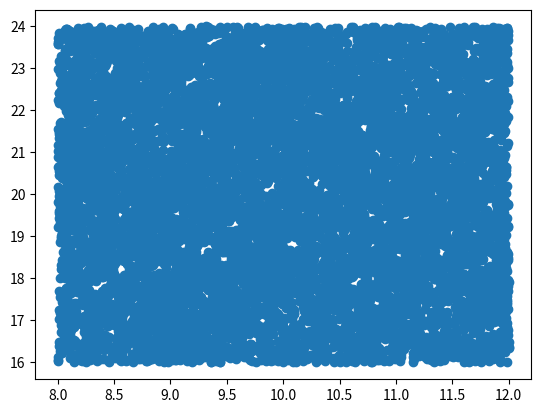
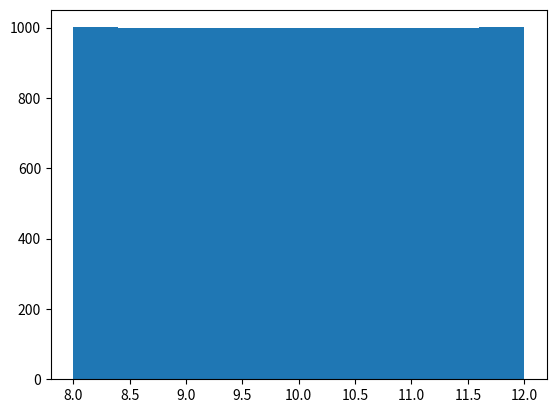

Python code for these plots, in order:
#%%
# function to create DoE for Abaqus
import numpy as np
import pandas as pd
import itertools

def make_mixed_doe(
    n_runs,
    ranges,
    categories,
    seed=42,
    constraints=None,
    round_digits=4,
):
    rng = np.random.default_rng(seed)

    def lhs_1d(low, high, n):
        cut = np.linspace(0.0, 1.0, n + 1)
        u = rng.uniform(cut[:-1], cut[1:])
        rng.shuffle(u)
        return low + u * (high - low)

    num_df = pd.DataFrame({
        name: lhs_1d(low, high, n_runs)
        for name, (low, high) in ranges.items()
    })

    cat_names = list(categories.keys())
    if cat_names:
        cat_levels = list(itertools.product(*[categories[name] for name in cat_names]))
        idx = rng.choice(len(cat_levels), size=n_runs, replace=True)
        cat_df = pd.DataFrame([cat_levels[i] for i in idx], columns=cat_names)
    else:
        cat_df = pd.DataFrame(index=range(n_runs))

    df = pd.concat([num_df, cat_df], axis=1)

    if constraints is not None:
        mask = df.apply(constraints, axis=1)
        df = df[mask].reset_index(drop=True)

    num_cols = list(ranges.keys())
    df[num_cols] = df[num_cols].round(round_digits)

    # add counter as last column
    df["counter"] = np.arange(1, len(df) + 1)

    return df

#%%
ranges = {
           'length'  : (8,12),
           'breadth' : (16,24),
           'Cirlce_radius': (2,2.5),
           'Circle_pos_X' : (-1,1),
           'Circle_pos_Y' : (-1,1),
           'Load' : (10,20)
         }
categories = {
              'Material': ['Steel', 'Alu'],
              'bc_loc' :['BC1','BC2']
}

#%%
## creating the data

df = make_mixed_doe(
    n_runs=10000,
    ranges=ranges,
    categories=categories,
    seed=42,
    constraints=None,
)

#%%
# viewing data
import matplotlib.pyplot as plt
plt.scatter(df['length'], df['breadth'])
plt.show();
plt.hist(df['length'])
plt.show();

# %%
df.to_csv('train_validation_data.csv', index=False)

# %%
df_test = make_mixed_doe(
    n_runs=200,
    ranges=ranges,
    categories=categories,
    seed=48,
    constraints=None,
)
df_test.to_csv('test_set.csv', index = False)
# %%
